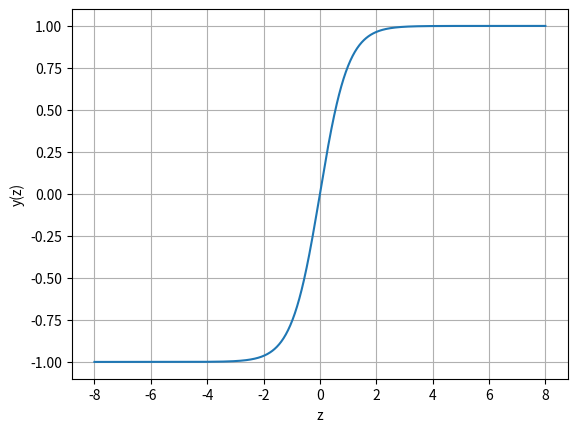

Python code for this plot:
import pandas as pd
import matplotlib.pyplot as plt
import numpy as np  
def tanh(z):
    return (np.exp(z) - np.exp(-z)) / (np.exp(z) + np.exp(-z))
z = np.linspace(-8, 8, 1000)
y = tanh(z)
plt.plot(z, y)
plt.xlabel('z')
plt.ylabel('y(z)')
plt.grid()
plt.show()
